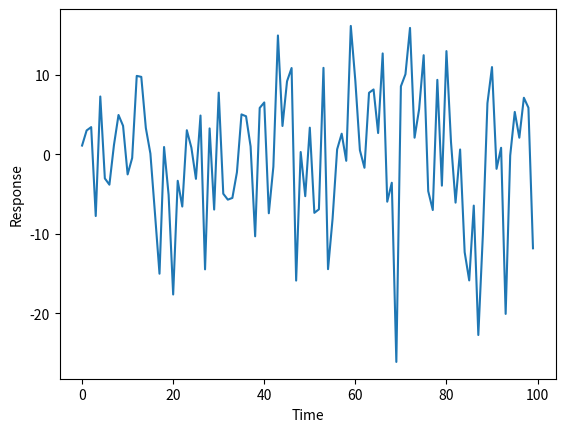
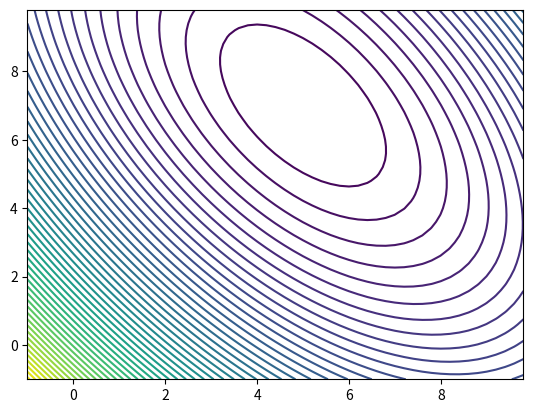

Recreate these plots in Python, in order. (Note: this script raises an exception after producing the figures.)
# Dependencies
import numpy as np
import matplotlib.pyplot as plt
plt.ion()

# Generate a two dimensional stimulus (e.g two pixels) with correlations and 100 samples (e.g. points in time)
# First pixel data
nsamp = 100
x1 = np.random.randn(1, nsamp)

# Second pixel that is correlated with the first
x2 = .4 * x1 + .6 * np.random.randn(1, nsamp)

# Concatinate into a stimulus matrix - here rows are dimensions and columns are time points.
x = np.vstack([x1, x2])

## Generate a filter and the corresponding one dimensional response 
# Set weights on each channel
h = np.array([5, 7]).reshape([2, 1])

# Make response of system - this is the output of our toy neuron
y = np.dot(x.T, h)

# Plot it as a time series
fig, ax = plt.subplots()
ax.plot(y)
plt.xlabel('Time')
plt.ylabel('Response')


# We are going to pretend we don't know h and make a search for h values by settting up 
# a range of potential values for h1 and h2

h1, h2 = np.meshgrid(np.arange(-1, 10, .2), np.arange(-1, 10, .2))
hs = np.vstack([h1.ravel(), h2.ravel()])

# get responses from each set of weights
ys = np.dot(x.T, hs)

# calculate error between the response, y, and each of the possible responses, ys.  
err = np.sum((y - ys) ** 2, 0)

# reshape for plotting
err = err.reshape(h1.shape)

## plot contour of error surface. Note the shape of the surface is angled
# because the two variable are correlated.
fig, ax = plt.subplots()
ax.contour(h1, h2, err, 50)


# YOUR CODE HERE
raise NotImplementedError()


# YOUR CODE HERE
raise NotImplementedError()

# Plot the contour / solution that you found:
# YOUR CODE HERE
raise NotImplementedError()

# Now with fewer data points 
# YOUR CODE HERE
raise NotImplementedError()

# Plot the result
# YOUR CODE HERE
raise NotImplementedError()

# Solve for the analytic solution to model weights
# YOUR CODE HERE
raise NotImplementedError()

# Plot solution on contour
# YOUR CODE HERE
raise NotImplementedError()

# Repeat for the subset of data points
# YOUR CODE HERE
raise NotImplementedError()

# plot solution on contour
# YOUR CODE HERE
raise NotImplementedError()

# set a step size and a fixed number of maximum steps
nsteps = 500   # This is a maximum number of steps
vary = np.var(yr)
hscale = 10    # This is a guess on the variance of the h parameters
stepsize = hscale / vary # This is to get stepsizes with the correct units.

# initialize hhat at origin and allocate space
hhat = np.zeros([2, nsteps + 1])  #  We will be keeeping track of hhat during our descent

# loop for a certain number of iterations
# and mark when your reach the noise level...
# NOTE we are always going to the end of the loop for display purposes

totstep = -1
for ii in range(nsteps):
    
    # calculate the gradient at hhat
    preds = np.dot(x.T, hhat[:,ii])
    err = preds - yr.squeeze()
    grad = np.dot(x, err) / nsamp
    
    # update hhat using stepsize and gradient
    hhat[:, ii + 1] = hhat[:, ii] - stepsize * grad
    
    # calculate mean square error
    mserr = np.mean((np.dot(x.T, hhat[:, ii+1]) - yr.squeeze()) ** 2)
    
    # set stopping condition when error is below noise power.
    if mserr < (vary / (SNR + 1)):   # Find the first time the error is below the estimate of the noise
        if totstep == -1:
            totstep = ii+1

if totstep == -1:    
    totstep = ii+1

msg = 'Gradient solution of h = [{:.2f}, {:.2f}] reached after {} steps\n'.format(hhat[0, totstep], hhat[1, totstep], totstep)
print(msg)


# YOUR CODE HERE
raise NotImplementedError()

# initialize hhatsmall at origin and allocate space
hhatsmall = np.zeros([2, nsteps + 1])  #  We will be keeeping track of hhatsmall during our descent
varysmall = np.var(yrsmall)

# loop for a certain number of iterations
# and mark when your reach the noise level...
totstepsmall = -1
for ii in range(nsteps):
    
    # calculate the gradient at hhatsmall
    preds = np.dot(xsmall.T, hhatsmall[:,ii])
    err = preds - yrsmall.squeeze()
    grad = np.dot(xsmall, err) / nsamp
    
    # update hhatsmall using stepsize and gradient
    hhatsmall[:, ii + 1] = hhatsmall[:, ii] - stepsize * grad
    
    # calculate error
    mserr = np.mean((np.dot(xsmall.T, hhatsmall[:, ii+1]) - yrsmall.squeeze()) ** 2)
    
    # set stopping condition when error is below noise power.
    if mserr < (varysmall / (SNR + 1)):
        if totstepsmall == -1:
            totstepsmall = ii + 1
    

if totstepsmall == -1:
    totstepsmall = ii + 1

msg = 'Gradient solution of h = [{:.2f}, {:.2f}] reached after {} steps\n'.format(hhatsmall[0, totstepsmall], hhatsmall[1, totstepsmall], totstepsmall)
print(msg)

# Plot the descent path on the contour surface
# YOUR CODE HERE
raise NotImplementedError()

nsteps = 500

# initialize hhat at origin and allocate space
hhatcd = np.zeros([2, nsteps + 1])  #  We will be keeeping track of hhat during our descent

# loop for a certain number of iterations
# and mark when your reach the noise level...
totstepcd = -1
for ii in range(nsteps):
    
    # calculate the gradient at hhat
    preds = np.dot(x.T, hhatcd[:,ii])
    err = preds - yr.squeeze()
    grad = np.dot(x, err) / nsamp
    
    # update hhat using stepsize and gradient
    ix_maxgrad = np.argmax(np.abs(grad))
    maxgrad = grad[ix_maxgrad]
    hhatcd[:, ii+1] = hhatcd[:, ii]   # Copy previous
    hhatcd[ix_maxgrad, ii + 1] = hhatcd[ix_maxgrad, ii] - stepsize * maxgrad   # Change along a single coordinate
    
    # calculate error
    mserr = np.mean((np.dot(x.T, hhatcd[:, ii+1]) - yr.squeeze()) ** 2)
    
    # set stopping condition when error is below noise power.
    if mserr < (vary / (SNR + 1)):
        if totstepcd == -1:
            totstepcd = ii + 1
    

if totstepcd == -1:
    totstepcd = ii + 1

msg = 'Coordinate descent solution of h = [{:.2f}, {:.2f}] reached after {} steps\n'.format(
    hhatcd[0, totstepcd], hhatcd[1, totstepcd], totstepcd)
print(msg)


# Plot the path once again
# YOUR CODE HERE
raise NotImplementedError()

# Repeat for the smaller data shown in figure 3. 
nsteps = 500

# initialize hhat at origin and allocate space
hhatcdsmall = np.zeros([2, nsteps + 1])  #  We will be keeeping track of hhat during our descent

# loop for a certain number of iterations
# and mark when your reach the noise level...
totstepcdsmall = -1
for ii in range(nsteps):
    
    # calculate the gradient at hhat
    preds = np.dot(xsmall.T, hhatcdsmall[:,ii])
    err = preds - yrsmall.squeeze()
    grad = np.dot(xsmall, err) / nsamp
    
    # update hhat using stepsize and gradient
    ix_maxgrad = np.argmax(np.abs(grad))
    maxgrad = grad[ix_maxgrad]
    hhatcdsmall[:, ii+1] = hhatcdsmall[:, ii]
    hhatcdsmall[ix_maxgrad, ii + 1] = hhatcdsmall[ix_maxgrad, ii] - stepsize * maxgrad
    
    # calculate error
    mserr = np.mean((np.dot(xsmall.T, hhatcdsmall[:, ii+1]) - yrsmall.squeeze()) ** 2)
    
    # set stopping condition when error is below noise power.
    if mserr < (varysmall / (SNR + 1)):
        if totstepcdsmall == -1:
            totstepcdsmall = ii + 1
    

if totstepcdsmall == -1:
    totstepcdsmall = ii + 1

msg = 'Coordinate descent solution of hsmall = [{:.2f}, {:.2f}] reached after {} steps\n'.format(
    hhatcdsmall[0, totstepcdsmall], hhatcdsmall[1, totstepcdsmall], totstepcdsmall)
print(msg)


# Plot the path once again
# YOUR CODE HERE
raise NotImplementedError()

# The auto and cross correlation were obtained in Problem 3 with
# cross_xy = np.dot(x, yr) / nsamp
# auto_xx = np.dot(x, x.T) / nsamp
# Eigenvalue decomposition of auto_xx using the svd
u, s, v = np.linalg.svd(auto_xx)

# hyper parameter lambda as fraction of largest eigenvalue
alphas = [10, 1, 0.5, 0.1, 0.05, 0.01, .005, .001, .0005, .0001, .00001, 0]
nalpha = len(alphas)

maxs = np.max(s)
hr = np.zeros([2, nalpha])

totstepridge = -1
for ii in range(nalpha):
    # Calcuate inverse for each ridge parameter
    XXinv = np.dot(v.T, np.dot(np.diag(1. / (s + (maxs * alphas[ii]))), u))
    
    # Estimate parameters for each ridge value
    hr[:, ii] = np.dot(XXinv, cross_xy).squeeze()
    
    # calculate error
    mserr = np.mean( (np.dot(x.T, hr[:, ii]) - yr.squeeze()) ** 2)
    # set stopping criteria
    if mserr < (vary / (SNR + 1)):
        if totstepridge == -1:
            totstepridge = ii

            
if totstepridge == -1:
    totstepridge = ii
    
msg = 'Ridge solution of h = [{:.2f}, {:.2f}] reached for alpha {:g}'.format(
    hr[0, totstepridge], hr[1, totstepridge], alphas[totstepridge])
print(msg)

# Plot the path for the ridge solutions
# YOUR CODE HERE
raise NotImplementedError()

# The auto and cross correlation were obtained in Problem 3 with
# cross_xy = np.dot(x, yr) / nsamp
# auto_xx = np.dot(x, x.T) / nsamp
# Eigenvalue decomposition of auto_xx using the svd
u, s, v = np.linalg.svd(auto_xx_small)

# hyper parameter lambda as fraction of largest eigenvalue
alphas = [10, 1, 0.5, 0.1, 0.05, 0.01, .005, .001, .0005, .0001, .00001, 0]
nalpha = len(alphas)

maxs = np.max(s)
hrsmall = np.zeros([2, nalpha])

totstepridgesmall = -1
for ii in range(nalpha):
    # Calcuate inverse for each ridge parameter
    XXinv = np.dot(v.T, np.dot(np.diag(1. / (s + (maxs * alphas[ii]))), u))
    
    # Estimate parameters for each ridge value
    hrsmall[:, ii] = np.dot(XXinv, cross_xy_small).squeeze()
    
    # calculate error
    mserr = np.mean( (np.dot(xsmall.T, hrsmall[:, ii]) - yrsmall.squeeze()) ** 2)
    
    # set stopping criteria
    if mserr < varysmall / (SNR + 1):
        if totstepridgesmall == -1:
            totstepridgesmall = ii

            
if totstepridgesmall == -1:
    totstepridgesmall = ii
    
msg = 'Ridge solution of h = [{:.2f}, {:.2f}] reached for alpha {:g}'.format(
    hrsmall[0, totstepridgesmall], hrsmall[1, totstepridgesmall], alphas[totstepridgesmall])
print(msg)

# plot ridge path on contour
# YOUR CODE HERE
raise NotImplementedError()

